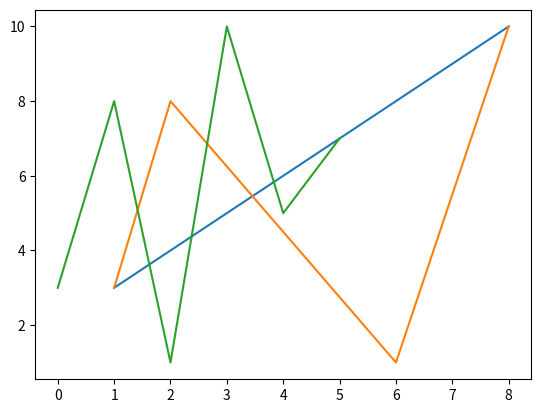

Python code for this plot:
# Plotting without line
import matplotlib.pyplot as plt
import numpy as np

xpoints = np.array([1, 8])
ypoints = np.array([3, 10])

plt.plot(xpoints, ypoints)
plt.show()

# Multiple points
x = np.array([1, 2, 6, 8])
y = np.array([3, 8, 1, 10])

plt.plot(x, y)
plt.show()

# Default X-points
defaultY = np.array([3, 8, 1, 10, 5, 7])

plt.plot(defaultY)
plt.show()